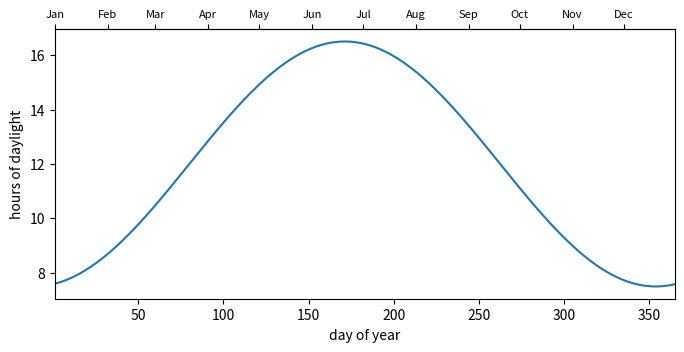

Reproduce this figure in Python.
# Day-of-year axis at the bottom with a secondary top axis labelled by month names.
import numpy as np
import matplotlib.pyplot as plt

doy = np.arange(1, 366)
daylight = 12 + 4.5 * np.sin((doy - 80) / 365 * 2 * np.pi)
fig, ax = plt.subplots(figsize=(8, 3.5))
ax.plot(doy, daylight)
ax.set_xlabel("day of year")
ax.set_ylabel("hours of daylight")
ax.set_xlim(1, 365)
top = ax.secondary_xaxis("top")
starts = [1, 32, 60, 91, 121, 152, 182, 213, 244, 274, 305, 335]
top.set_xticks(starts, ["Jan", "Feb", "Mar", "Apr", "May", "Jun", "Jul", "Aug", "Sep", "Oct", "Nov", "Dec"])
top.tick_params(labelsize=8)
print(len(top.get_xticks()))
fig.savefig("daylight.png")
